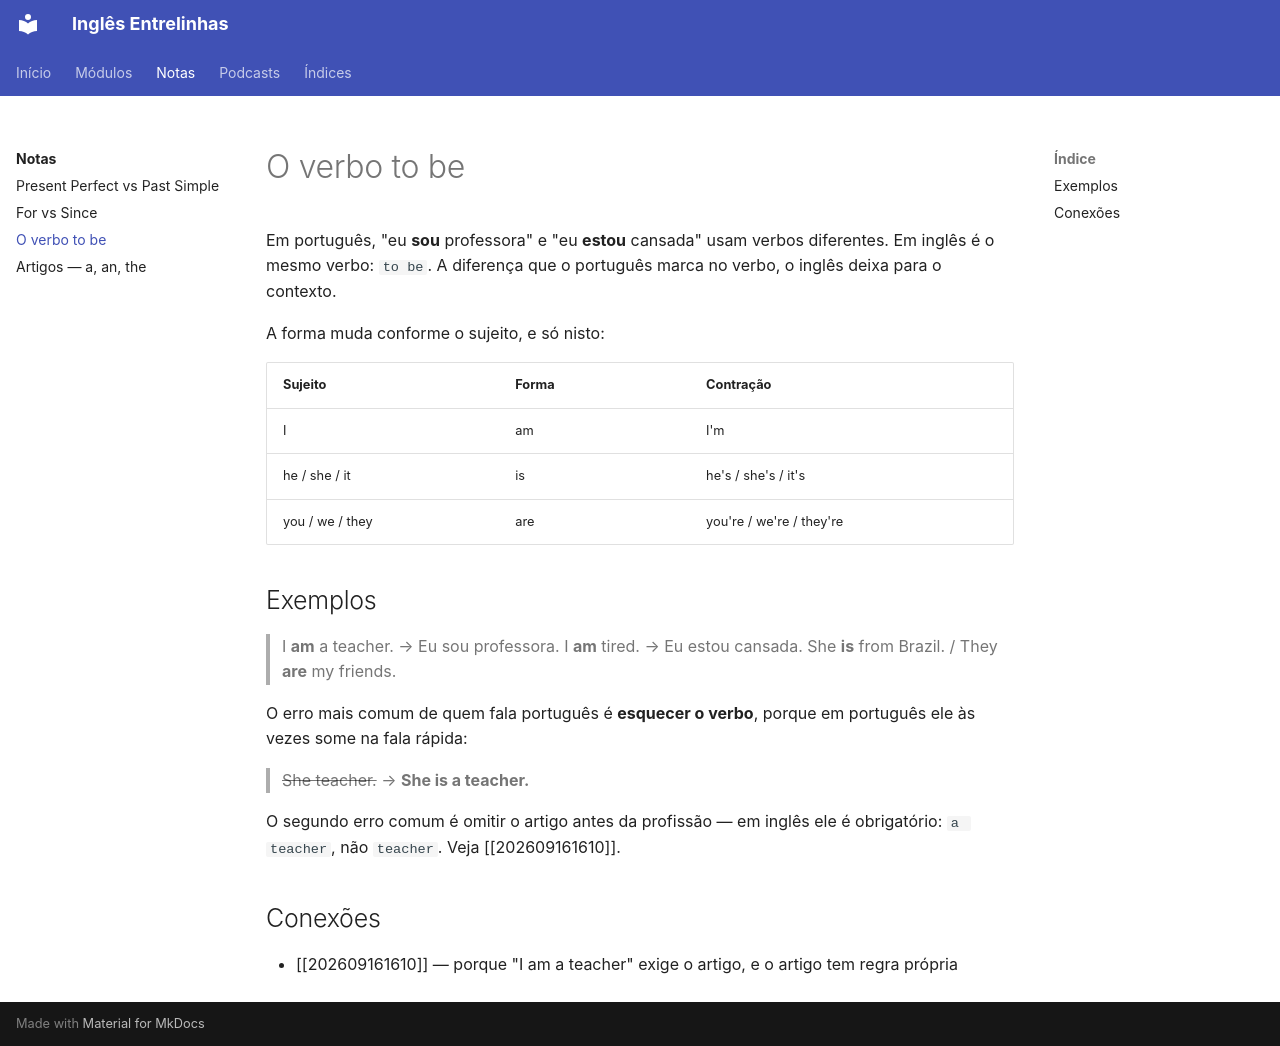

repository: code-in-mind/ingles-entrelinhas · page: notas/202609161535-verbo-to-be/index.html · generator: mkdocs

---
title: O verbo to be
tags: [gramatica, verbos, A1]
nivel: A1
fonte: "Aula: English Grammar Basics — transcrição em fontes/brutas/"
criada: 2026-09-16
---

# O verbo to be

Em português, "eu **sou** professora" e "eu **estou** cansada" usam verbos
diferentes. Em inglês é o mesmo verbo: `to be`. A diferença que o português
marca no verbo, o inglês deixa para o contexto.

A forma muda conforme o sujeito, e só nisto:

| Sujeito | Forma | Contração |
| --- | --- | --- |
| I | am | I'm |
| he / she / it | is | he's / she's / it's |
| you / we / they | are | you're / we're / they're |

## Exemplos

> I **am** a teacher. → Eu sou professora.
> I **am** tired. → Eu estou cansada.
> She **is** from Brazil. / They **are** my friends.

O erro mais comum de quem fala português é **esquecer o verbo**, porque em
português ele às vezes some na fala rápida:

> ~~She teacher.~~ → **She is a teacher.**

O segundo erro comum é omitir o artigo antes da profissão — em inglês ele é
obrigatório: `a teacher`, não `teacher`. Veja [[202609161610]].

## Conexões

- [[202609161610]] — porque "I am a teacher" exige o artigo, e o artigo tem
  regra própria
